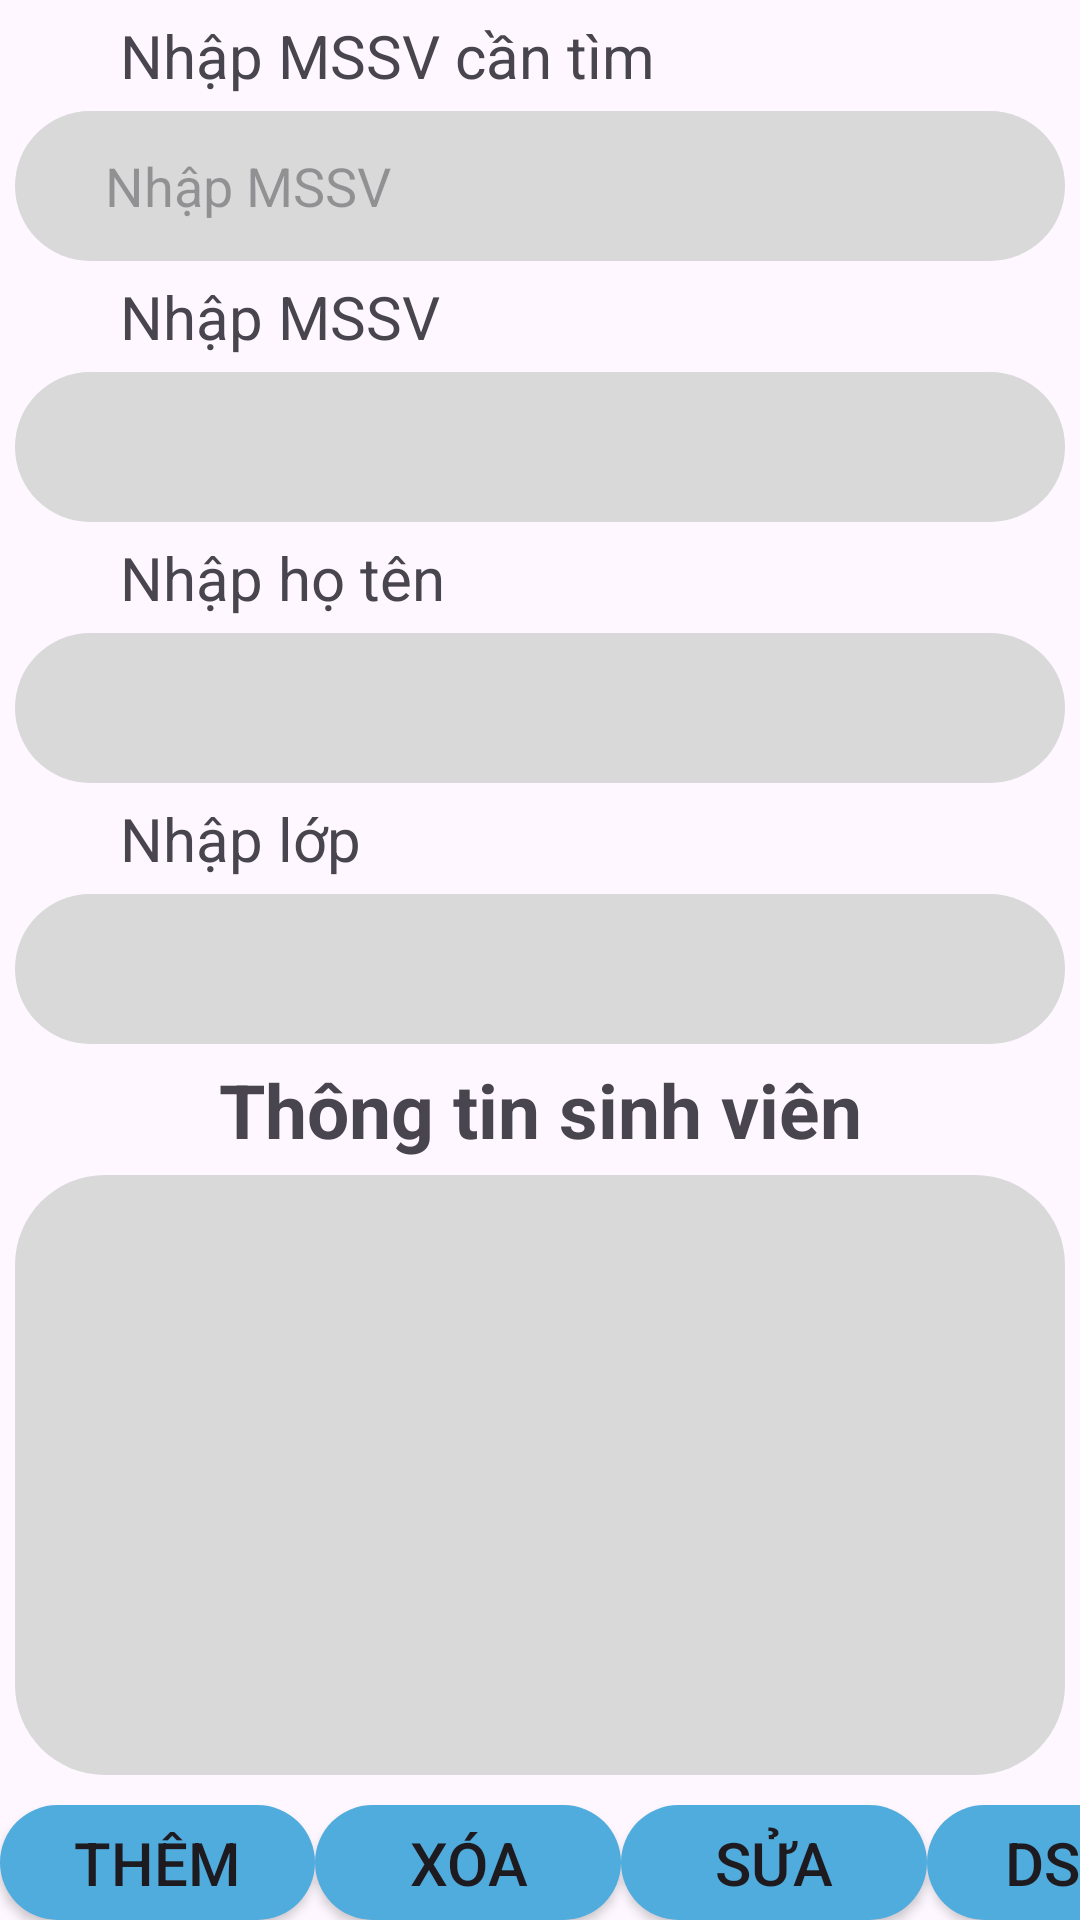

The Android layout XML behind this screen, and the referenced resources:
<!-- AndroidManifest.xml: application theme Theme.PJ_QuanLiSinhVien_Nhom9 -->
<!-- res/layout/activity_quan_li_sinh_vien.xml -->
<?xml version="1.0" encoding="utf-8"?>
<androidx.drawerlayout.widget.DrawerLayout  xmlns:android="http://schemas.android.com/apk/res/android"
    xmlns:app="http://schemas.android.com/apk/res-auto"
    xmlns:tools="http://schemas.android.com/tools"
    android:id="@+id/drawerLayout"
    android:layout_width="match_parent"
    android:layout_height="match_parent"
    tools:context=".QuanLiSinhVienActivity">

<LinearLayout
    android:layout_width="match_parent"
    android:layout_height="match_parent"
    android:orientation="vertical">

    
    <TextView
        android:layout_width="350dp"
        android:layout_height="wrap_content"
        android:layout_marginLeft="40dp"
        android:layout_marginTop="5dp"
        android:textSize="20dp"
        android:text="Nhập MSSV cần tìm"/>

    <RelativeLayout
        android:layout_width="match_parent"
        android:layout_height="wrap_content"
        android:gravity="center">
        <EditText
            android:id="@+id/edtNhapMSSVCanTim"
            android:layout_width="350dp"
            android:layout_height="50dp"
            android:layout_marginTop="5dp"
            android:layout_gravity="center"
            android:background="@drawable/edittext_search"
            android:paddingLeft="30dp"
            android:hint="Nhập MSSV"/>
        <Button
            android:id="@+id/btnTimTTSV"
            android:layout_width="53dp"
            android:layout_height="40dp"
            android:layout_marginTop="10dp"
            android:layout_marginLeft="290dp"
            android:background="@drawable/kinhlup"
            app:backgroundTint="@null" />
    </RelativeLayout>

    
    <TextView
        android:layout_width="200dp"
        android:layout_height="wrap_content"
        android:layout_marginLeft="40dp"
        android:layout_marginTop="5dp"
        android:textSize="20dp"
        android:text="Nhập MSSV"/>

    <EditText
        android:id="@+id/edtNhapMSSV"
        android:layout_width="350dp"
        android:layout_height="50dp"
        android:layout_marginTop="5dp"
        android:layout_gravity="center"
        android:paddingLeft="30dp"
        android:background="@drawable/edittext_search"/>
    <TextView
        android:layout_width="200dp"
        android:layout_height="wrap_content"
        android:layout_marginLeft="40dp"
        android:layout_marginTop="5dp"
        android:textSize="20dp"
        android:text="Nhập họ tên"/>

    <EditText
        android:id="@+id/edtNhapHoTen"
        android:layout_width="350dp"
        android:layout_height="50dp"
        android:layout_gravity="center"
        android:layout_marginTop="5dp"
        android:paddingLeft="30dp"
        android:background="@drawable/edittext_search" />

    <TextView
        android:layout_width="200dp"
        android:layout_height="wrap_content"
        android:layout_marginLeft="40dp"
        android:layout_marginTop="5dp"
        android:textSize="20dp"
        android:text="Nhập lớp"/>

    <EditText
        android:id="@+id/edtNhapLop"
        android:layout_width="350dp"
        android:layout_height="50dp"
        android:layout_marginTop="5dp"
        android:layout_gravity="center"
        android:paddingLeft="30dp"
        android:background="@drawable/edittext_search"/>

    <TextView
        android:layout_width="match_parent"
        android:layout_height="wrap_content"
        android:layout_marginTop="5dp"
        android:textStyle="bold"
        android:textSize="25dp"
        android:gravity="center"
        android:text="Thông tin sinh viên" />

    
    <TextView
        android:id="@+id/tvThongTinSinhVien"
        android:layout_width="350dp"
        android:layout_height="200dp"
        android:layout_gravity="center"
        android:layout_marginTop="5dp"
        android:background="@drawable/edittext_search"
        android:textSize="25dp"
        android:paddingStart="20dp"
        android:paddingTop="15dp"/>

    
    <LinearLayout
        android:layout_width="match_parent"
        android:layout_height="wrap_content"
        android:orientation="horizontal">
        <Button
            android:id="@+id/btnThem"
            android:layout_width="105dp"
            android:layout_height="wrap_content"
            android:layout_marginTop="10dp"
            android:textSize="20dp"
            android:background="@drawable/button_background"
            app:backgroundTint="@null"
            android:text="Thêm" />

        <Button
            android:id="@+id/btnXoa"
            android:layout_width="102dp"
            android:layout_height="wrap_content"
            android:layout_marginTop="10dp"
            android:textSize="20dp"
            android:background="@drawable/button_background"
            app:backgroundTint="@null"
            android:text="Xóa" />
        <Button
            android:id="@+id/btnSua"
            android:layout_width="102dp"
            android:layout_height="wrap_content"
            android:layout_marginTop="10dp"
            android:textSize="20dp"
            android:background="@drawable/button_background"
            app:backgroundTint="@null"
            android:text="Sửa" />
        <Button
            android:id="@+id/btnDSSV"
            android:layout_width="102dp"
            android:layout_height="wrap_content"
            android:layout_marginTop="10dp"
            android:textSize="20dp"
            android:background="@drawable/button_background"
            app:backgroundTint="@null"
            android:text="DSSV" />
    </LinearLayout>
</LinearLayout>

    <com.google.android.material.navigation.NavigationView
        android:id="@+id/navView"
        android:layout_width="match_parent"
        android:layout_height="wrap_content"
        android:layout_gravity="start"
        app:headerLayout="@layout/layout_header"
        app:menu="@menu/menu_drawer"/>

</androidx.drawerlayout.widget.DrawerLayout>
<!-- res/layout/layout_header.xml (included above) -->
<?xml version="1.0" encoding="utf-8"?>
<LinearLayout xmlns:android="http://schemas.android.com/apk/res/android"
    android:layout_width="match_parent"
    android:orientation="horizontal"
    android:background="#FFEB3B"
    android:layout_height="wrap_content">
    <ImageView
        android:layout_width="100dp"
        android:layout_height="100dp"
        android:src="@drawable/tdc_logo"/>
    <TextView
        android:layout_width="match_parent"
        android:layout_height="wrap_content"
        android:layout_gravity="center"
        android:layout_marginLeft="20dp"
        android:textSize="20dp"
        android:text="Quản lí sinh viên"/>
</LinearLayout>
<!-- resources referenced by this layout -->
<resources>
  <!-- drawable button_background (drawable) -->
  <shape xmlns:android="http://schemas.android.com/apk/res/android"
      android:shape="rectangle">
      <solid android:color="#51ACDE" /> 
      <corners android:radius="50dp" /> 
  </shape>
  <!-- drawable edittext_search (drawable) -->
  <shape xmlns:android="http://schemas.android.com/apk/res/android"
      android:shape="rectangle">
      <solid android:color="#D9D9D9" /> 
      <corners android:radius="30dp" /> 
  </shape>
  <!-- drawable tdc_logo: png bitmap (drawable, 62903 bytes) -->
  <style name="Theme.PJ_QuanLiSinhVien_Nhom9" parent="Base.Theme.PJ_QuanLiSinhVien_Nhom9" />
  <style name="Base.Theme.PJ_QuanLiSinhVien_Nhom9" parent="Theme.Material3.DayNight">
          
          
      </style>
</resources>
